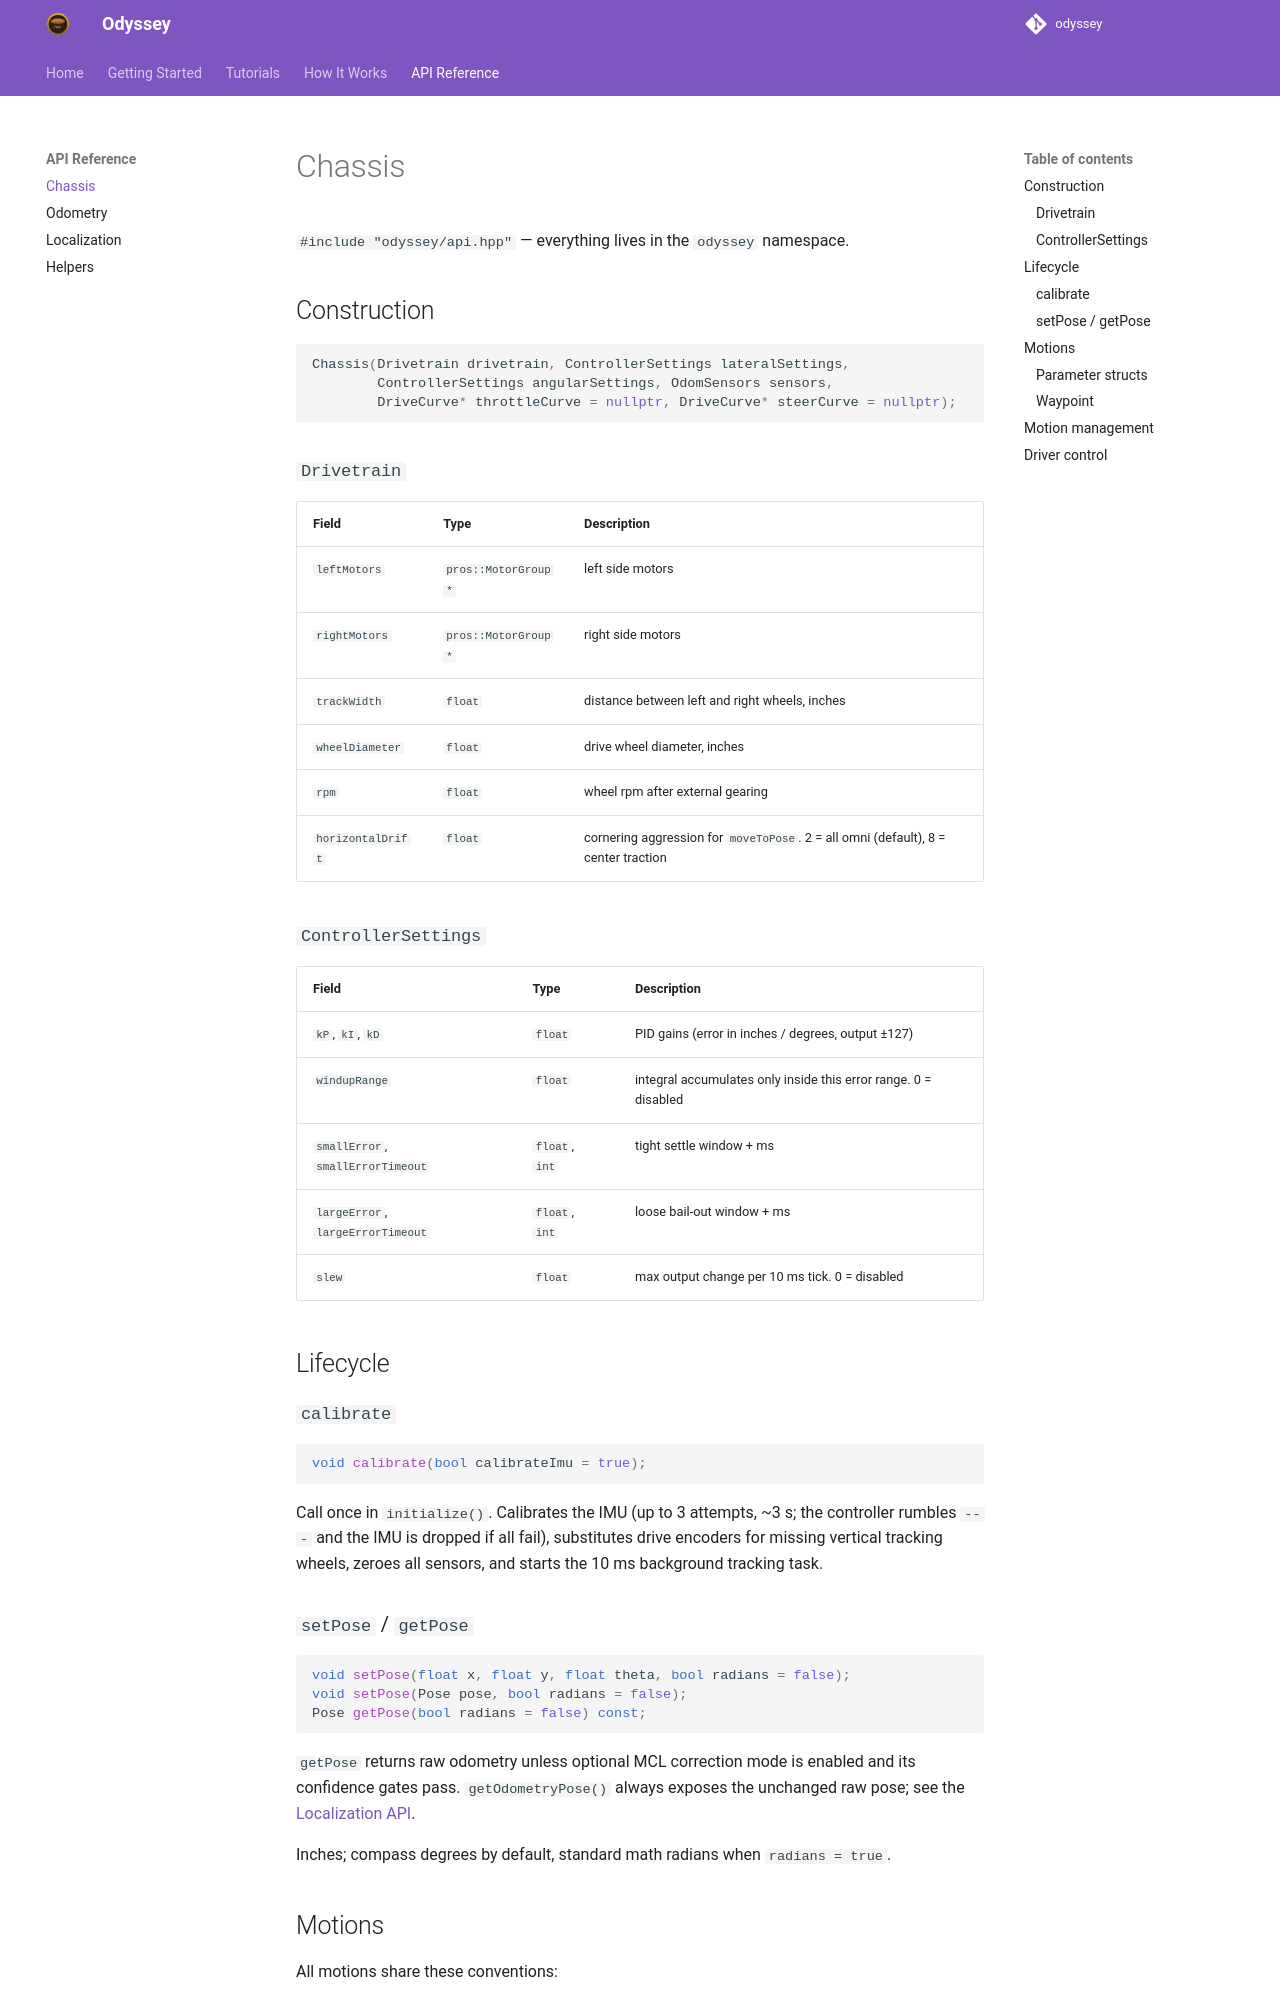

repository: jonahchang207/odyssey · page: api/chassis/index.html · generator: mkdocs

# Chassis

`#include "odyssey/api.hpp"` — everything lives in the `odyssey` namespace.

## Construction

```cpp
Chassis(Drivetrain drivetrain, ControllerSettings lateralSettings,
        ControllerSettings angularSettings, OdomSensors sensors,
        DriveCurve* throttleCurve = nullptr, DriveCurve* steerCurve = nullptr);
```

### `Drivetrain`

| Field | Type | Description |
| ----- | ---- | ----------- |
| `leftMotors` | `pros::MotorGroup*` | left side motors |
| `rightMotors` | `pros::MotorGroup*` | right side motors |
| `trackWidth` | `float` | distance between left and right wheels, inches |
| `wheelDiameter` | `float` | drive wheel diameter, inches |
| `rpm` | `float` | wheel rpm after external gearing |
| `horizontalDrift` | `float` | cornering aggression for `moveToPose`. 2 = all omni (default), 8 = center traction |

### `ControllerSettings`

| Field | Type | Description |
| ----- | ---- | ----------- |
| `kP`, `kI`, `kD` | `float` | PID gains (error in inches / degrees, output ±127) |
| `windupRange` | `float` | integral accumulates only inside this error range. 0 = disabled |
| `smallError`, `smallErrorTimeout` | `float`, `int` | tight settle window + ms |
| `largeError`, `largeErrorTimeout` | `float`, `int` | loose bail-out window + ms |
| `slew` | `float` | max output change per 10 ms tick. 0 = disabled |

## Lifecycle

### `calibrate`

```cpp
void calibrate(bool calibrateImu = true);
```

Call once in `initialize()`. Calibrates the IMU (up to 3 attempts, ~3 s; the
controller rumbles `---` and the IMU is dropped if all fail), substitutes
drive encoders for missing vertical tracking wheels, zeroes all sensors, and
starts the 10 ms background tracking task.

### `setPose` / `getPose`

```cpp
void setPose(float x, float y, float theta, bool radians = false);
void setPose(Pose pose, bool radians = false);
Pose getPose(bool radians = false) const;
```

`getPose` returns raw odometry unless optional MCL correction mode is enabled
and its confidence gates pass. `getOdometryPose()` always exposes the unchanged
raw pose; see the [Localization API](localization.md).

Inches; compass degrees by default, standard math radians when
`radians = true`.
